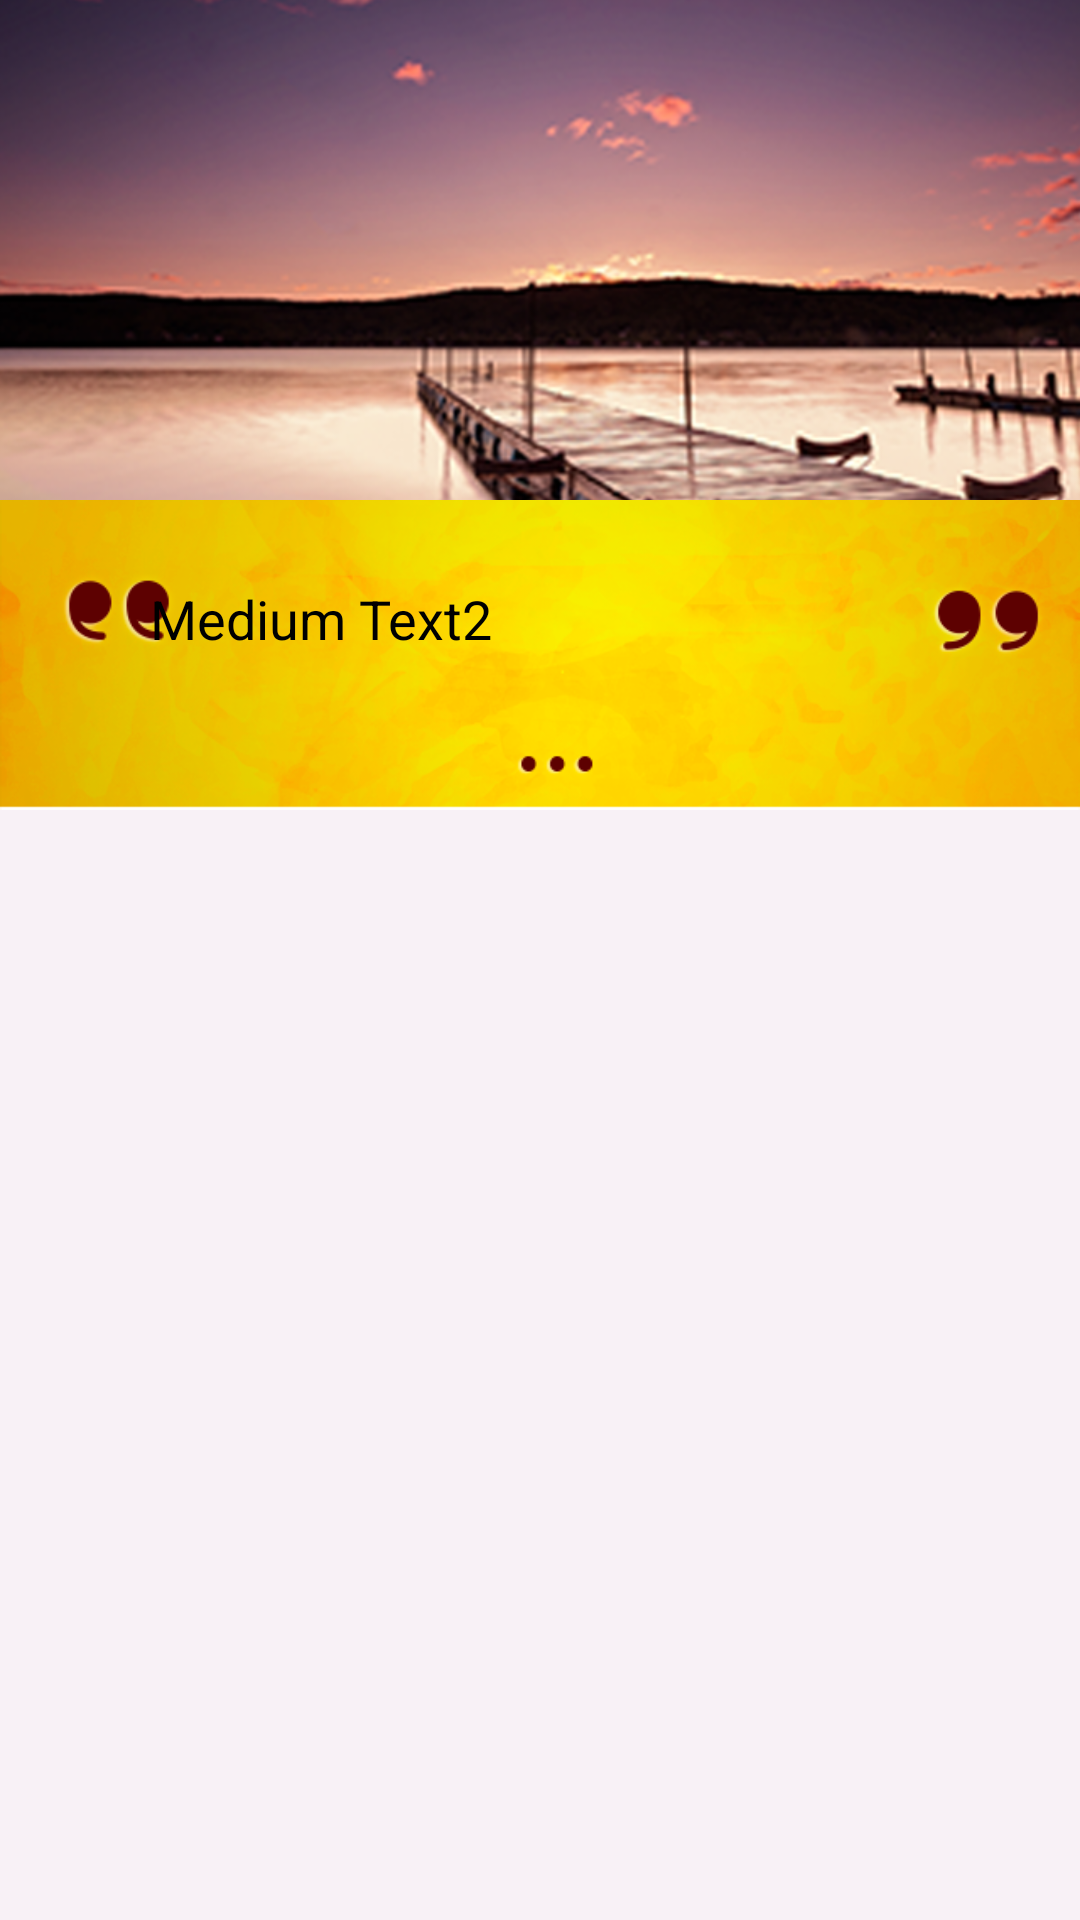

Android layout source for this screen:
<!-- AndroidManifest.xml: application theme CustomActionBarTheme -->
<!-- res/layout/dialog.xml -->
<AbsoluteLayout xmlns:android="http://schemas.android.com/apk/res/android"
    android:layout_width="match_parent"
    android:layout_height="match_parent"
    android:background="#10902375"
    android:orientation="vertical" >

    <ImageView
        android:id="@+id/dia"
        android:layout_width="match_parent"
        android:layout_height="188dp"
        android:layout_weight="0.24"
        android:background="#d1d1d1"
        android:contentDescription="@string/app_name"
        android:scaleType="center"
        android:src="@drawable/img" />

    <ImageView
        android:id="@+id/imageView1"
        android:layout_width="wrap_content"
        android:layout_height="wrap_content"
        android:layout_weight="0.24"
        android:layout_x="0dp"
        android:layout_y="157dp"
        android:src="@drawable/afirmaciones_bg"
        android:textAlignment="center" />

    <TextView
        android:id="@+id/diag"
        android:layout_width="wrap_content"
        android:layout_height="wrap_content"
        android:layout_x="50dp"
        android:layout_y="194dp"
        android:text="Medium Text2"
        android:textAppearance="?android:attr/textAppearanceMedium" />

</AbsoluteLayout>
<!-- resources referenced by this layout -->
<resources>
  <!-- drawable afirmaciones_bg: png bitmap (drawable-hdpi, 99367 bytes) -->
  <!-- drawable img: png bitmap (drawable-xhdpi, 457283 bytes) -->
  <string name="app_name">Appapacho Fertil</string>
  <style name="CustomActionBarTheme" parent="@android:style/Theme.Holo.Light.DarkActionBar">
  
          <item name="android:actionBarStyle">@style/MyActionBar</item>
      </style>
  <style name="MyActionBar" parent="@android:style/Widget.Holo.Light.ActionBar.Solid.Inverse">
          <item name="android:background">@drawable/barra_bg</item>
           <item name="android:text">@string/app_name</item>
      </style>
  <!-- drawable barra_bg: png bitmap (drawable-hdpi, 48762 bytes) -->
</resources>
